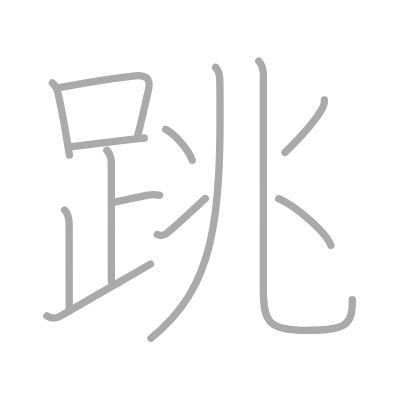
t = 0.00 s
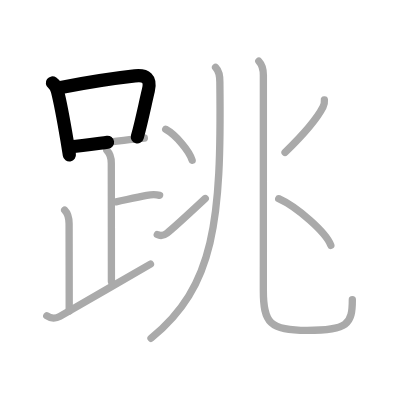
t = 2.50 s
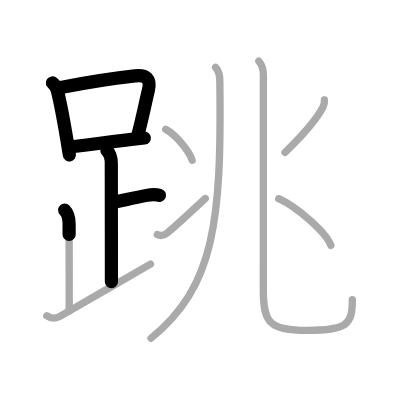
t = 5.25 s
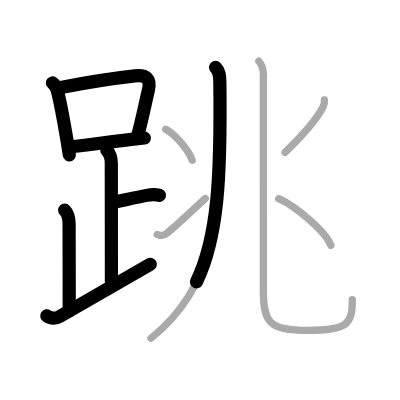
t = 7.75 s
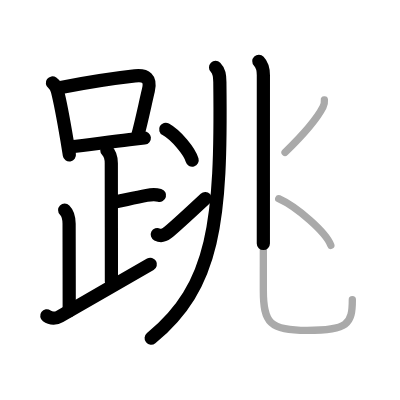
t = 10.50 s
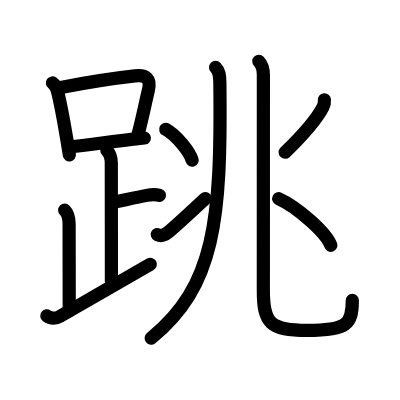
t = 13.00 s

The animated SVG that drew these frames (rendered in a browser with its animation timeline set to each time). Animation: 13 SMIL elements (animate=13); one cycle of 13.00 s.

<?xml version="1.0" standalone="no"?>
<!DOCTYPE svg PUBLIC "-//W3C//DTD SVG 1.1//EN"   "http://www.w3.org/Graphics/SVG/1.1/DTD/svg11.dtd">
<svg width="400px" height="400px"  version="1.1" xmlns="http://www.w3.org/2000/svg">
  <defs>
    <marker id="Triangle" viewBox="0 0 10 10" refX="0" refY="5" markerUnits="strokeWidth" markerWidth="3" style="stroke-opacity:0%;fill:#aaaaaa;" markerHeight="2" orient="auto">
      <path d="M 0 0 L 10 5 L 0 10 z" />
    </marker>
    
    <marker id="Arrow" viewBox="0 0 10 10" refX="5" refY="5" markerUnits="strokeWidth" markerWidth="1.8" style="stroke-opacity:0%;fill:#770000;" markerHeight="2" orient="auto">
      <path d="M 0 4 L 6 4 L 4 1 L 10 5 L 4 9 L 6 6 L 0 6 z" />
        <circle cx="5" cy="5" r="5" />
      </marker>
    
    <marker id="TriangleRed" viewBox="0 0 10 10" refX="0" refY="5" markerUnits="strokeWidth" markerWidth="3" style="stroke-opacity:0%;fill:#CC0000;" markerHeight="2" orient="auto">
      <path d="M 0 0 L 10 5 L 0 10 z" />
    </marker>
    
    <marker id="ArrowRed" viewBox="0 0 10 10" refX="5" refY="5" markerUnits="strokeWidth" markerWidth="1.8" style="stroke-opacity:0%;fill:#CC0000;" markerHeight="2" orient="auto">
      <path d="M 0 4 L 6 4 L 4 1 L 10 5 L 4 9 L 6 6 L 0 6 z" />
        <circle cx="5" cy="5" r="5" />
      </marker>
    
  </defs>
  
  <path style="fill:#ffffff; fill-opacity:100%; fill-rule:evenodd; stroke-width:0;" d="M 0 0 L 400px 0 L 400px 400px L 0 400px L 0 0" />

  <g transform="scale(3.6697247706422 3.6697247706422)">
<path style="fill:none; fill-opacity:0%; fill-rule:evenodd; stroke:#aaaaaa; stroke-opacity:100%; stroke-width: 1.5pt; stroke-linejoin:round; stroke-linecap:round;" d="M14.28 22.59c0.75 0.54 1.14 1.27 1.36 2.16c0.99 3.88 1.8 8.63 2.62 13.5c0.24 1.42 0.46 2.78 0.65 4"></path>
<path style="fill:none; fill-opacity:0%; fill-rule:evenodd; stroke:#aaaaaa; stroke-opacity:100%; stroke-width: 1.5pt; stroke-linejoin:round; stroke-linecap:round;" d="M16.22 23.9c8.16-1.58 15.66-2.68 20.54-3.22c3.01-0.33 4.45 0.7 3.66 3.99c-0.91 3.78-1.71 7.96-3.01 12.71"></path>
<path style="fill:none; fill-opacity:0%; fill-rule:evenodd; stroke:#aaaaaa; stroke-opacity:100%; stroke-width: 1.5pt; stroke-linejoin:round; stroke-linecap:round;" d="M19.34 39.98c4.39-0.41 10.05-1.3 15.91-1.94c1.34-0.15 2.7-0.29 4.08-0.43"></path>
<path style="fill:none; fill-opacity:0%; fill-rule:evenodd; stroke:#aaaaaa; stroke-opacity:100%; stroke-width: 1.5pt; stroke-linejoin:round; stroke-linecap:round;" d="M29.12 40.99c1.01 1.01 1.21 2.13 1.21 3.5c0 1.02 0.03 24.01 0.03 32.25"></path>
<path style="fill:none; fill-opacity:0%; fill-rule:evenodd; stroke:#aaaaaa; stroke-opacity:100%; stroke-width: 1.5pt; stroke-linejoin:round; stroke-linecap:round;" d="M31.63 54.99c3.49-0.74 5.62-1.24 8.35-1.75c1.65-0.31 2.64-0.24 3.51 0"></path>
<path style="fill:none; fill-opacity:0%; fill-rule:evenodd; stroke:#aaaaaa; stroke-opacity:100%; stroke-width: 1.5pt; stroke-linejoin:round; stroke-linecap:round;" d="M17.62 57.24c1.07 1.07 1.21 2.26 1.21 3.75c0 1.02 0.03 16.13 0.03 23.75"></path>
<path style="fill:none; fill-opacity:0%; fill-rule:evenodd; stroke:#aaaaaa; stroke-opacity:100%; stroke-width: 1.5pt; stroke-linejoin:round; stroke-linecap:round;" d="M12.75 86.07c1.12 0.8 2.54 0.75 3.57 0.15C25.38 81 32.25 77 41 71.99"></path>
<path style="fill:none; fill-opacity:0%; fill-rule:evenodd; stroke:#aaaaaa; stroke-opacity:100%; stroke-width: 1.5pt; stroke-linejoin:round; stroke-linecap:round;" d="M58.74 18.36c1.01 1.01 1.15 2.14 1.17 3.98C60.38 60.25 58.5 78 41.15 92.18"></path>
<path style="fill:none; fill-opacity:0%; fill-rule:evenodd; stroke:#aaaaaa; stroke-opacity:100%; stroke-width: 1.5pt; stroke-linejoin:round; stroke-linecap:round;" d="M45.16 35.24c2.81 1.56 6.49 5.99 7.2 8.42"></path>
<path style="fill:none; fill-opacity:0%; fill-rule:evenodd; stroke:#aaaaaa; stroke-opacity:100%; stroke-width: 1.5pt; stroke-linejoin:round; stroke-linecap:round;" d="M42.86 63.91c0.97 0.49 1.94 0.16 2.67-0.4c1.02-0.77 6.4-5.68 10.4-9.41"></path>
<path style="fill:none; fill-opacity:0%; fill-rule:evenodd; stroke:#aaaaaa; stroke-opacity:100%; stroke-width: 1.5pt; stroke-linejoin:round; stroke-linecap:round;" d="M70.53 16.69c0.97 1.02 1.24 2.21 1.24 3.8c0 8.02-0.01 54.45-0.01 58.64c0 8.88 1.75 10.9 11.94 10.9c11.06 0 12.31-1.69 12.31-8.37"></path>
<path style="fill:none; fill-opacity:0%; fill-rule:evenodd; stroke:#aaaaaa; stroke-opacity:100%; stroke-width: 1.5pt; stroke-linejoin:round; stroke-linecap:round;" d="M88.4 27.21c0.07 0.77-0.02 1.24-0.38 1.93c-1.75 3.41-4.63 6.82-10.34 12.37"></path>
<path style="fill:none; fill-opacity:0%; fill-rule:evenodd; stroke:#aaaaaa; stroke-opacity:100%; stroke-width: 1.5pt; stroke-linejoin:round; stroke-linecap:round;" d="M75.95 54.15c5.01 2.25 12.94 9.22 14.2 12.71"></path>

<path style="fill:none; fill-opacity:0%; fill-rule:evenodd; stroke:#000000; stroke-opacity:100%; stroke-width: 2.7pt; stroke-linejoin:round; stroke-linecap:round;" d="M14.28 22.59c0.75 0.54 1.14 1.27 1.36 2.16c0.99 3.88 1.8 8.63 2.62 13.5c0.24 1.42 0.46 2.78 0.65 4" pathLength="100" stroke-dashoffset="100" stroke-dasharray="100 105"><animate id="dashAnim1" attributeName="stroke-dashoffset" from="100" to="0" dur="1s" calcMode="linear" fill="freeze"/></path>
<path style="fill:none; fill-opacity:0%; fill-rule:evenodd; stroke:#000000; stroke-opacity:100%; stroke-width: 2.7pt; stroke-linejoin:round; stroke-linecap:round;" d="M16.22 23.9c8.16-1.58 15.66-2.68 20.54-3.22c3.01-0.33 4.45 0.7 3.66 3.99c-0.91 3.78-1.71 7.96-3.01 12.71" pathLength="100" stroke-dashoffset="100" stroke-dasharray="100 105"><animate id="dashAnim2" attributeName="stroke-dashoffset" from="100" to="0" dur="1s" calcMode="linear" begin="dashAnim1.end" fill="freeze"/></path>
<path style="fill:none; fill-opacity:0%; fill-rule:evenodd; stroke:#000000; stroke-opacity:100%; stroke-width: 2.7pt; stroke-linejoin:round; stroke-linecap:round;" d="M19.34 39.98c4.39-0.41 10.05-1.3 15.91-1.94c1.34-0.15 2.7-0.29 4.08-0.43" pathLength="100" stroke-dashoffset="100" stroke-dasharray="100 105"><animate id="dashAnim3" attributeName="stroke-dashoffset" from="100" to="0" dur="1s" calcMode="linear" begin="dashAnim2.end" fill="freeze"/></path>
<path style="fill:none; fill-opacity:0%; fill-rule:evenodd; stroke:#000000; stroke-opacity:100%; stroke-width: 2.7pt; stroke-linejoin:round; stroke-linecap:round;" d="M29.12 40.99c1.01 1.01 1.21 2.13 1.21 3.5c0 1.02 0.03 24.01 0.03 32.25" pathLength="100" stroke-dashoffset="100" stroke-dasharray="100 105"><animate id="dashAnim4" attributeName="stroke-dashoffset" from="100" to="0" dur="1s" calcMode="linear" begin="dashAnim3.end" fill="freeze"/></path>
<path style="fill:none; fill-opacity:0%; fill-rule:evenodd; stroke:#000000; stroke-opacity:100%; stroke-width: 2.7pt; stroke-linejoin:round; stroke-linecap:round;" d="M31.63 54.99c3.49-0.74 5.62-1.24 8.35-1.75c1.65-0.31 2.64-0.24 3.51 0" pathLength="100" stroke-dashoffset="100" stroke-dasharray="100 105"><animate id="dashAnim5" attributeName="stroke-dashoffset" from="100" to="0" dur="1s" calcMode="linear" begin="dashAnim4.end" fill="freeze"/></path>
<path style="fill:none; fill-opacity:0%; fill-rule:evenodd; stroke:#000000; stroke-opacity:100%; stroke-width: 2.7pt; stroke-linejoin:round; stroke-linecap:round;" d="M17.62 57.24c1.07 1.07 1.21 2.26 1.21 3.75c0 1.02 0.03 16.13 0.03 23.75" pathLength="100" stroke-dashoffset="100" stroke-dasharray="100 105"><animate id="dashAnim6" attributeName="stroke-dashoffset" from="100" to="0" dur="1s" calcMode="linear" begin="dashAnim5.end" fill="freeze"/></path>
<path style="fill:none; fill-opacity:0%; fill-rule:evenodd; stroke:#000000; stroke-opacity:100%; stroke-width: 2.7pt; stroke-linejoin:round; stroke-linecap:round;" d="M12.75 86.07c1.12 0.8 2.54 0.75 3.57 0.15C25.38 81 32.25 77 41 71.99" pathLength="100" stroke-dashoffset="100" stroke-dasharray="100 105"><animate id="dashAnim7" attributeName="stroke-dashoffset" from="100" to="0" dur="1s" calcMode="linear" begin="dashAnim6.end" fill="freeze"/></path>
<path style="fill:none; fill-opacity:0%; fill-rule:evenodd; stroke:#000000; stroke-opacity:100%; stroke-width: 2.7pt; stroke-linejoin:round; stroke-linecap:round;" d="M58.74 18.36c1.01 1.01 1.15 2.14 1.17 3.98C60.38 60.25 58.5 78 41.15 92.18" pathLength="100" stroke-dashoffset="100" stroke-dasharray="100 105"><animate id="dashAnim8" attributeName="stroke-dashoffset" from="100" to="0" dur="1s" calcMode="linear" begin="dashAnim7.end" fill="freeze"/></path>
<path style="fill:none; fill-opacity:0%; fill-rule:evenodd; stroke:#000000; stroke-opacity:100%; stroke-width: 2.7pt; stroke-linejoin:round; stroke-linecap:round;" d="M45.16 35.24c2.81 1.56 6.49 5.99 7.2 8.42" pathLength="100" stroke-dashoffset="100" stroke-dasharray="100 105"><animate id="dashAnim9" attributeName="stroke-dashoffset" from="100" to="0" dur="1s" calcMode="linear" begin="dashAnim8.end" fill="freeze"/></path>
<path style="fill:none; fill-opacity:0%; fill-rule:evenodd; stroke:#000000; stroke-opacity:100%; stroke-width: 2.7pt; stroke-linejoin:round; stroke-linecap:round;" d="M42.86 63.91c0.97 0.49 1.94 0.16 2.67-0.4c1.02-0.77 6.4-5.68 10.4-9.41" pathLength="100" stroke-dashoffset="100" stroke-dasharray="100 105"><animate id="dashAnim10" attributeName="stroke-dashoffset" from="100" to="0" dur="1s" calcMode="linear" begin="dashAnim9.end" fill="freeze"/></path>
<path style="fill:none; fill-opacity:0%; fill-rule:evenodd; stroke:#000000; stroke-opacity:100%; stroke-width: 2.7pt; stroke-linejoin:round; stroke-linecap:round;" d="M70.53 16.69c0.97 1.02 1.24 2.21 1.24 3.8c0 8.02-0.01 54.45-0.01 58.64c0 8.88 1.75 10.9 11.94 10.9c11.06 0 12.31-1.69 12.31-8.37" pathLength="100" stroke-dashoffset="100" stroke-dasharray="100 105"><animate id="dashAnim11" attributeName="stroke-dashoffset" from="100" to="0" dur="1s" calcMode="linear" begin="dashAnim10.end" fill="freeze"/></path>
<path style="fill:none; fill-opacity:0%; fill-rule:evenodd; stroke:#000000; stroke-opacity:100%; stroke-width: 2.7pt; stroke-linejoin:round; stroke-linecap:round;" d="M88.4 27.21c0.07 0.77-0.02 1.24-0.38 1.93c-1.75 3.41-4.63 6.82-10.34 12.37" pathLength="100" stroke-dashoffset="100" stroke-dasharray="100 105"><animate id="dashAnim12" attributeName="stroke-dashoffset" from="100" to="0" dur="1s" calcMode="linear" begin="dashAnim11.end" fill="freeze"/></path>
<path style="fill:none; fill-opacity:0%; fill-rule:evenodd; stroke:#000000; stroke-opacity:100%; stroke-width: 2.7pt; stroke-linejoin:round; stroke-linecap:round;" d="M75.95 54.15c5.01 2.25 12.94 9.22 14.2 12.71" pathLength="100" stroke-dashoffset="100" stroke-dasharray="100 105"><animate id="dashAnim13" attributeName="stroke-dashoffset" from="100" to="0" dur="1s" calcMode="linear" begin="dashAnim12.end" fill="freeze"/></path>

</g>

</svg>  
          
